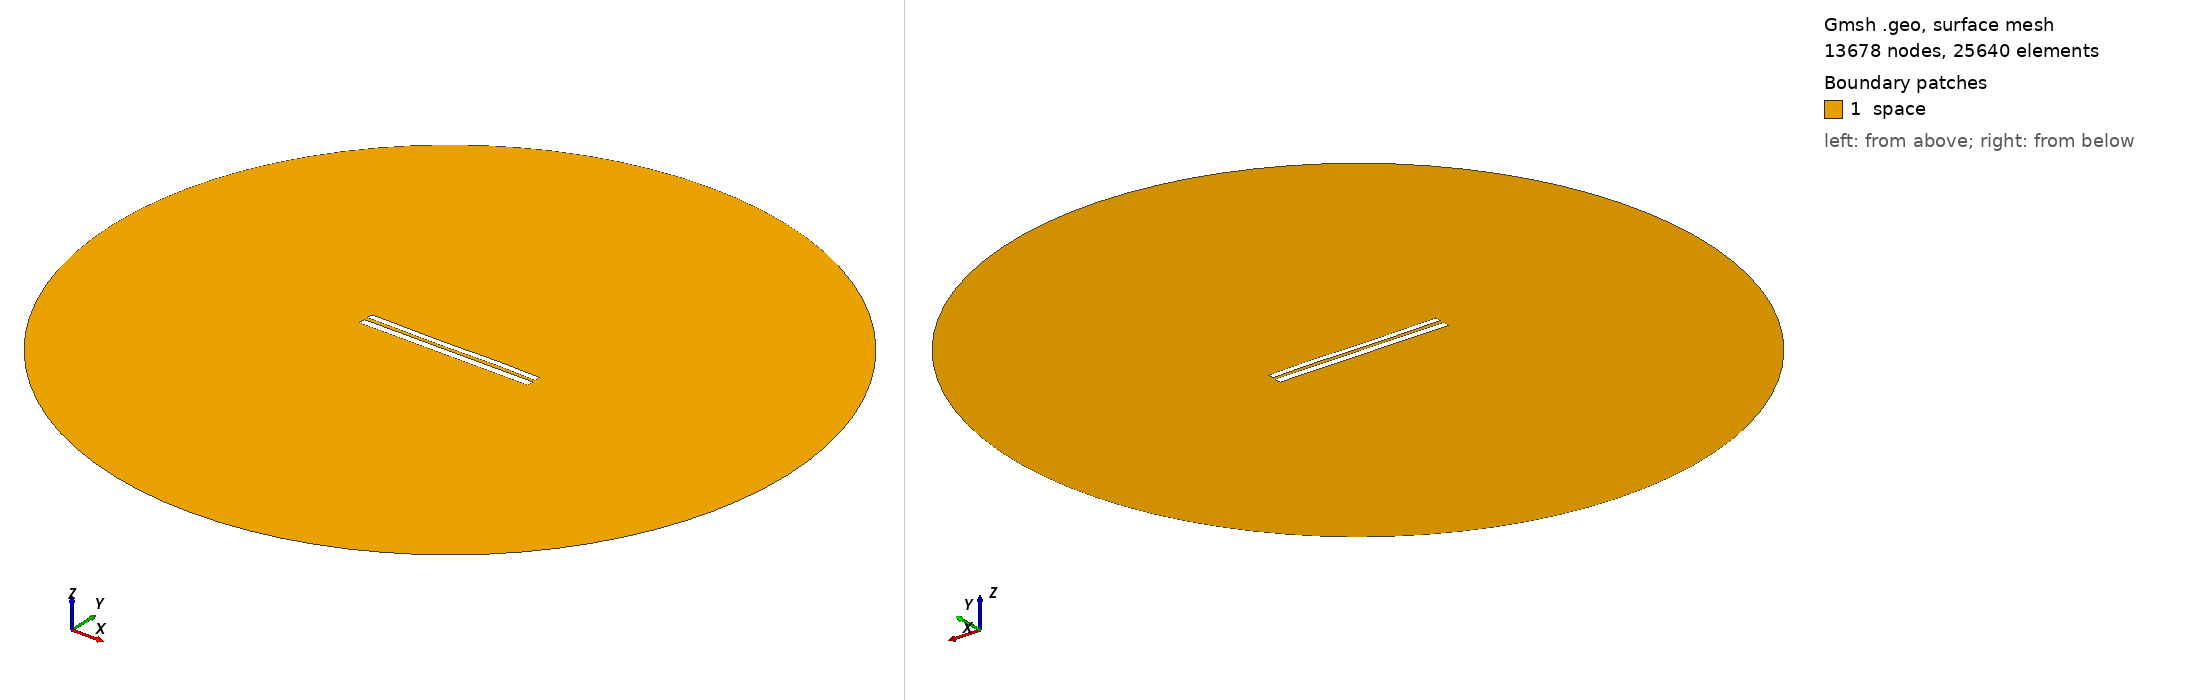

Gmsh geometry script, surface-meshed: 13678 nodes, 25640 surface elements. Boundary patches (legend numbers): 1 space. Left view from above one corner, right view from below the opposite corner. Legend entries are the model's physical surfaces. The drawing asked Gmsh for element sizes between 1% and 20% of the model's largest extent; the script's own settings can give other sizes.

=== 8154.geo (drawn) ===
//---------------------------------------
// Geometry kernel
//---------------------------------------

SetFactory("OpenCASCADE");



//---------------------------------------
// Parameters of the geometry
//---------------------------------------

// Overetch of the upper plate
overetch = 0.25;

// Distance between the plates
distance = 2.25;

// Discretization over the x axis (for the deformation)
nx = 50; 

// Length of the plate
L = 100 - overetch; 

// Number of modes
n = 4; 

// 1st mode coefficient
coeff(1) = -0.15;
beta(1) = 0.596864 * 3.1415926535 / L;

// 2nd mode coefficient
coeff(2) = -0.075;
beta(2) = 1.49418 * 3.1415926535 / L;

// 3rd mode coefficient
coeff(3) = -0.15;
beta(3) = 2.50025 * 3.1415926535 / L;

// 4th mode coefficient
coeff(4) = 0.07499999999999998;
beta(4) = 3.49999 * 3.1415926535 / L;



//---------------------------------------
// Upper plate (deformed rectangle)
//---------------------------------------

// Coordiantes of the upper plate
xmin = -50;
xmax = 50 - overetch;

// Height of the upper plate
yheight = 4 - 2 * overetch;

// Indexes of the points
UpperID[] = {};
LowerID[] = {};
LeftID[] = {};
RightID[] = {};

// Point index
p = 1;

// Horizontal edges
For i In {1:nx}
    x = xmin + (i-1)*(xmax - xmin)/(nx-1);

    y_bottom = distance / 2 + overetch;
    For j In {1:n}
        C = (Cosh(beta(j)*L) + Cos(beta(j)*L)) / (Sinh(beta(j)*L) + Sin(beta(j)*L));
        y_bottom  = y_bottom + coeff(j) * (Cosh(beta(j)*(x+50)) - Cos(beta(j)*(x+50)) - C * (Sinh(beta(j)*(x+50)) - Sin(beta(j)*(x+50))));
    EndFor

    y_top = y_bottom + yheight;

    Point(p) = {x, y_top, 0, 1.0};
    UpperID[i] = p;
    p = p + 1;

    Point(p) = {x, y_bottom, 0, 1.0};
    LowerID[i] = p;
    p = p + 1;
EndFor

// Create point lists
UpperPts[] = {}; LowerPts[] = {};
For i In {1:nx}
  UpperPts[] += {UpperID[i]};
  LowerPts[] += {LowerID[i]};
EndFor

// Build splines
Spline(1) = {UpperPts[]};
Spline(2) = {LowerPts[]};
Line(3) = {LowerPts[nx-1], UpperPts[nx-1]};
Line(4) = {LowerPts[0], UpperPts[0]};

// Build the plane surface
Curve Loop(1) = {2, 3, -1, -4};
Plane Surface(1) = {1};



//---------------------------------------
// Lower plate (rectangle)
//---------------------------------------

// Vertices
Point(1001) = {-50, -1, 0, 1.0};
Point(1002) = { 50, -1, 0, 1.0};
Point(1003) = { 50,  -5, 0, 1.0};
Point(1004) = {-50,  -5, 0, 1.0};

// Edges
Line(5) = {1001, 1002};
Line(6) = {1002, 1003};
Line(7) = {1003, 1004};
Line(8) = {1004, 1001};

// Plane surface
Line Loop(2) = {5, 6, 7, 8};
Plane Surface(2) = {2}; 



//---------------------------------------
// Outer (fictious) boundary
//---------------------------------------

// Points
Point(1005) = {0, 0, 0};       // Center
Point(1006) = {200, 0, 0};     // Start point
Point(1007) = {0, 200, 0};     // 90 degrees
Point(1008) = {-200, 0, 0};    // 180 degrees
Point(1009) = {0, -200, 0};    // 270 degrees

// Circle arcs (each needs start, center, end)
Circle(9) = {1006, 1005, 1007};
Circle(10) = {1007, 1005, 1008};
Circle(11) = {1008, 1005, 1009};
Circle(12) = {1009, 1005, 1006};

// Plane surface for the entire domain
Curve Loop(3) = {9, 10, 11, 12};
Surface(3) = {3};

// Subtract the plates from the whole domain to obtain the actual domain where we want to solve the equations
BooleanDifference{ Surface{3}; Delete; }{ Surface{1}; Surface{2}; Delete; }




//---------------------------------------
// Transfinite Lines/Curves
//---------------------------------------

// Set the number of points on the boundaries
r = 7;

// Plates
Transfinite Curve {1, 2} = 50*r Using Progression 1;
Transfinite Curve {3, 4} = 2*r Using Progression 1;
Transfinite Line {5, 7} = 50*r Using Progression 1;
Transfinite Line {6, 8} = 2*r Using Progression 1;

// Outer boundary
Transfinite Line {9, 10, 11, 12} = 20 Using Progression 1;



//---------------------------------------
// Physical groups
//---------------------------------------                

// Physical curves (boundaries)
Physical Line("force_segment", 10) = {2};
Physical Line("upper_plate", 11) = {1, 3, 4};
Physical Line("lower_plate", 12) = {5, 6, 7, 8};
Physical Line("boundary", 20) = {9, 10, 11, 12};

// Physical Surfaces
Physical Surface("space", 30) = {3};



//---------------------------------------
// 6. Generate the Mesh
//---------------------------------------

// 2D mesh generation
Mesh 2;
